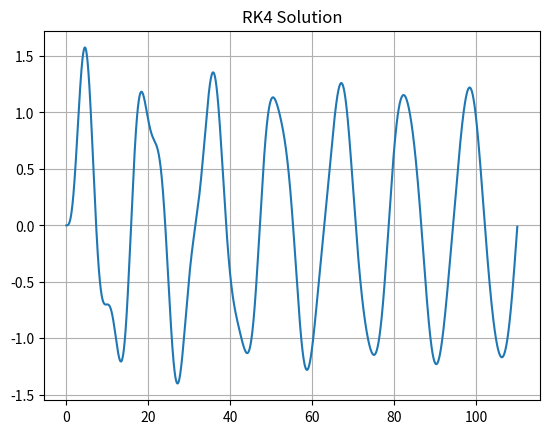
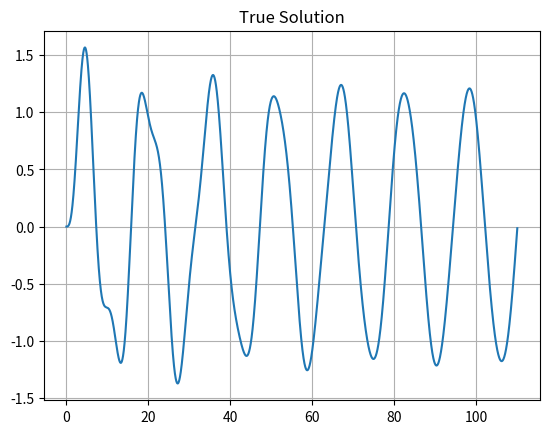

These figures' Python source, in order:
#!/usr/bin/env python3
# -*- coding: utf-8 -*-
"""
Created on Wed Oct 30 17:30:00 2019

[redacted]

Script solving first order differential equation using the 4th order Runga-Kuttamethod.
"""
import numpy as np
import matplotlib.pyplot as plt

def ode_function(t,y1,y2):
    #variables
    m = 1 #kg
    wn = 1 #rad/s
    F0 = 1 #N
    w = 0.4*wn # rad/s
    z = 0.03
    
    #ode function to be evaluated
    feval = (F0/m)*np.sin(w*t) - 2*z*wn*y2 - wn**2 * y1
    
    return feval

def exact_solution(ts,te):
    #variables
    m = 1 #kg
    wn = 1 #rad/s
    F0 = 1 #N
    w = 0.4*wn # rad/s
    z = 0.03
    
    #initial conditions
    x0 = 0
    x_dot0 = 0    
    
    wd = wn*np.sqrt(1 - z**2)
    den = (wn**2 - w**2)**2 + (2*w*wn*z)**2
    C1 = (wn**2 - w**2)/den*F0/m
    C2 = -2*w*wn*z/den*F0/m
    A = x0*wn/wd + x_dot0/wd +(w**2 + (2*z**2 - 1)*wn**2)/den*w/wd*F0/m
    B = x0 + 2*w*wn*z/den*F0/m
    t = np.linspace(ts, te, 5000)
    x = (A*np.sin(wd*t) + B*np.cos(wd*t))*np.exp(-wn*z*t) + C1*np.sin(w*t) + C2*np.cos(w*t)
    
    plotfunction(x,t,'True Solution')
    

def RK4(ts,te,x,xdot,h):
    #RK will be evaluated at stage 4
    
    a = np.array([0.0,0.5,0.5,0.0])
    b = np.array([[0.0,0.0,0.0],[0.5,0.0,0.0],[0.0,0.5,0.0],[0.0,0.0,1.0]])
    c = np.array([1/6,1/3,1/3,1/6])
    
    t = ts
    y_inner = np.array([x,xdot])
    
    tout = [t]
    yout = [y_inner]
    
    f = np.array([[x,xdot],[0.0,0.0],[0.0,0.0],[0.0,0.0]])
    
    while t < te:
        ti = t
        yi = y_inner
        
        for i in range(4):
            t_inner = ti + a[i] * h
            y_inner = yi
            
            for j in range(i-1):
                y_inner = y_inner + h*b[i,j] * f[j,:]
            
            #ODE FUNCTION                
            y2dot = ode_function(t_inner,y_inner[0],y_inner[1])
            
            f[i,:] = np.array([y_inner[1],y2dot])
               
        h = min([h,te-t])
        t = t + h
        y_inner = yi + h*(f.T @ c)
        
        tout.append(t)
        yout.append(y_inner)
        
    return tout, yout    
    

def plotfunction(yout,tout,title):
    plt.figure()
    plt.plot(tout,yout)
    plt.grid(True)
    plt.title(title)
    
def _test():
    plt.close('all')
    
    #time vector
    ts = 0.0 #start
    te = 110 #stop (end)
    
    #initial condition
    x = 0.0
    xdot = 0.0
    
    #step size
    h = 0.01
    
    #Execute RK4 method
    tout,yout = RK4(ts,te,x,xdot,h)
    
    #plot the results
    plotfunction(np.array(yout)[:,0],tout,'RK4 Solution')
    
    exact_solution(ts,te)
    
if __name__ == '__main__':
    _test()


